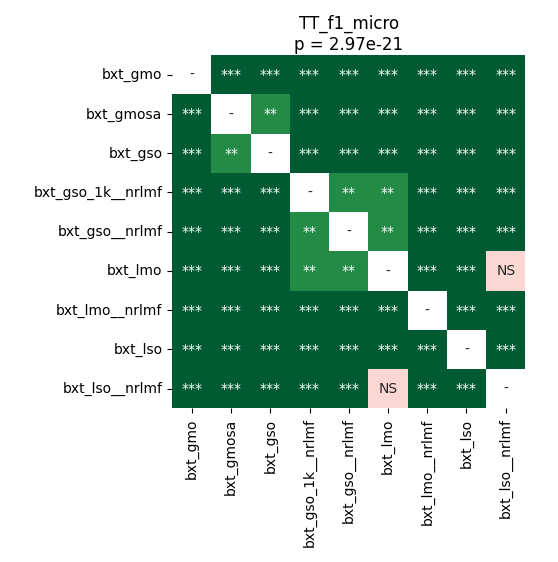

Data behind this chart, as committed beside it:
	bxt_gmo	bxt_gmosa	bxt_gso	bxt_gso_1k__nrlmf	bxt_gso__nrlmf	bxt_lmo	bxt_lmo__nrlmf	bxt_lso	bxt_lso__nrlmf
bxt_gmo	1.0	4.225510817307692e-05	4.225510817307692e-05	4.225510817307692e-05	4.225510817307692e-05	4.225510817307692e-05	7.57677801724138e-05	4.225510817307692e-05	4.225510817307692e-05
bxt_gmosa	4.225510817307692e-05	1.0	0.002844	4.225510817307692e-05	4.225510817307692e-05	4.225510817307692e-05	4.225510817307692e-05	7.57677801724138e-05	4.225510817307692e-05
bxt_gso	4.225510817307692e-05	0.002844	1.0	4.225510817307692e-05	4.225510817307692e-05	4.225510817307692e-05	4.225510817307692e-05	0.0004962	4.225510817307692e-05
bxt_gso_1k__nrlmf	4.225510817307692e-05	4.225510817307692e-05	4.225510817307692e-05	1.0	0.002844	0.007375	4.225510817307692e-05	4.225510817307692e-05	7.57677801724138e-05
bxt_gso__nrlmf	4.225510817307692e-05	4.225510817307692e-05	4.225510817307692e-05	0.002844	1.0	0.001476	4.225510817307692e-05	4.225510817307692e-05	0.0004962
bxt_lmo	4.225510817307692e-05	4.225510817307692e-05	4.225510817307692e-05	0.007375	0.001476	1.0	4.225510817307692e-05	4.225510817307692e-05	0.2114
bxt_lmo__nrlmf	7.57677801724138e-05	4.225510817307692e-05	4.225510817307692e-05	4.225510817307692e-05	4.225510817307692e-05	4.225510817307692e-05	1.0	4.225510817307692e-05	4.225510817307692e-05
bxt_lso	4.225510817307692e-05	7.57677801724138e-05	0.0004962	4.225510817307692e-05	4.225510817307692e-05	4.225510817307692e-05	4.225510817307692e-05	1.0	4.225510817307692e-05
bxt_lso__nrlmf	4.225510817307692e-05	4.225510817307692e-05	4.225510817307692e-05	7.57677801724138e-05	0.0004962	0.2114	4.225510817307692e-05	4.225510817307692e-05	1.0
